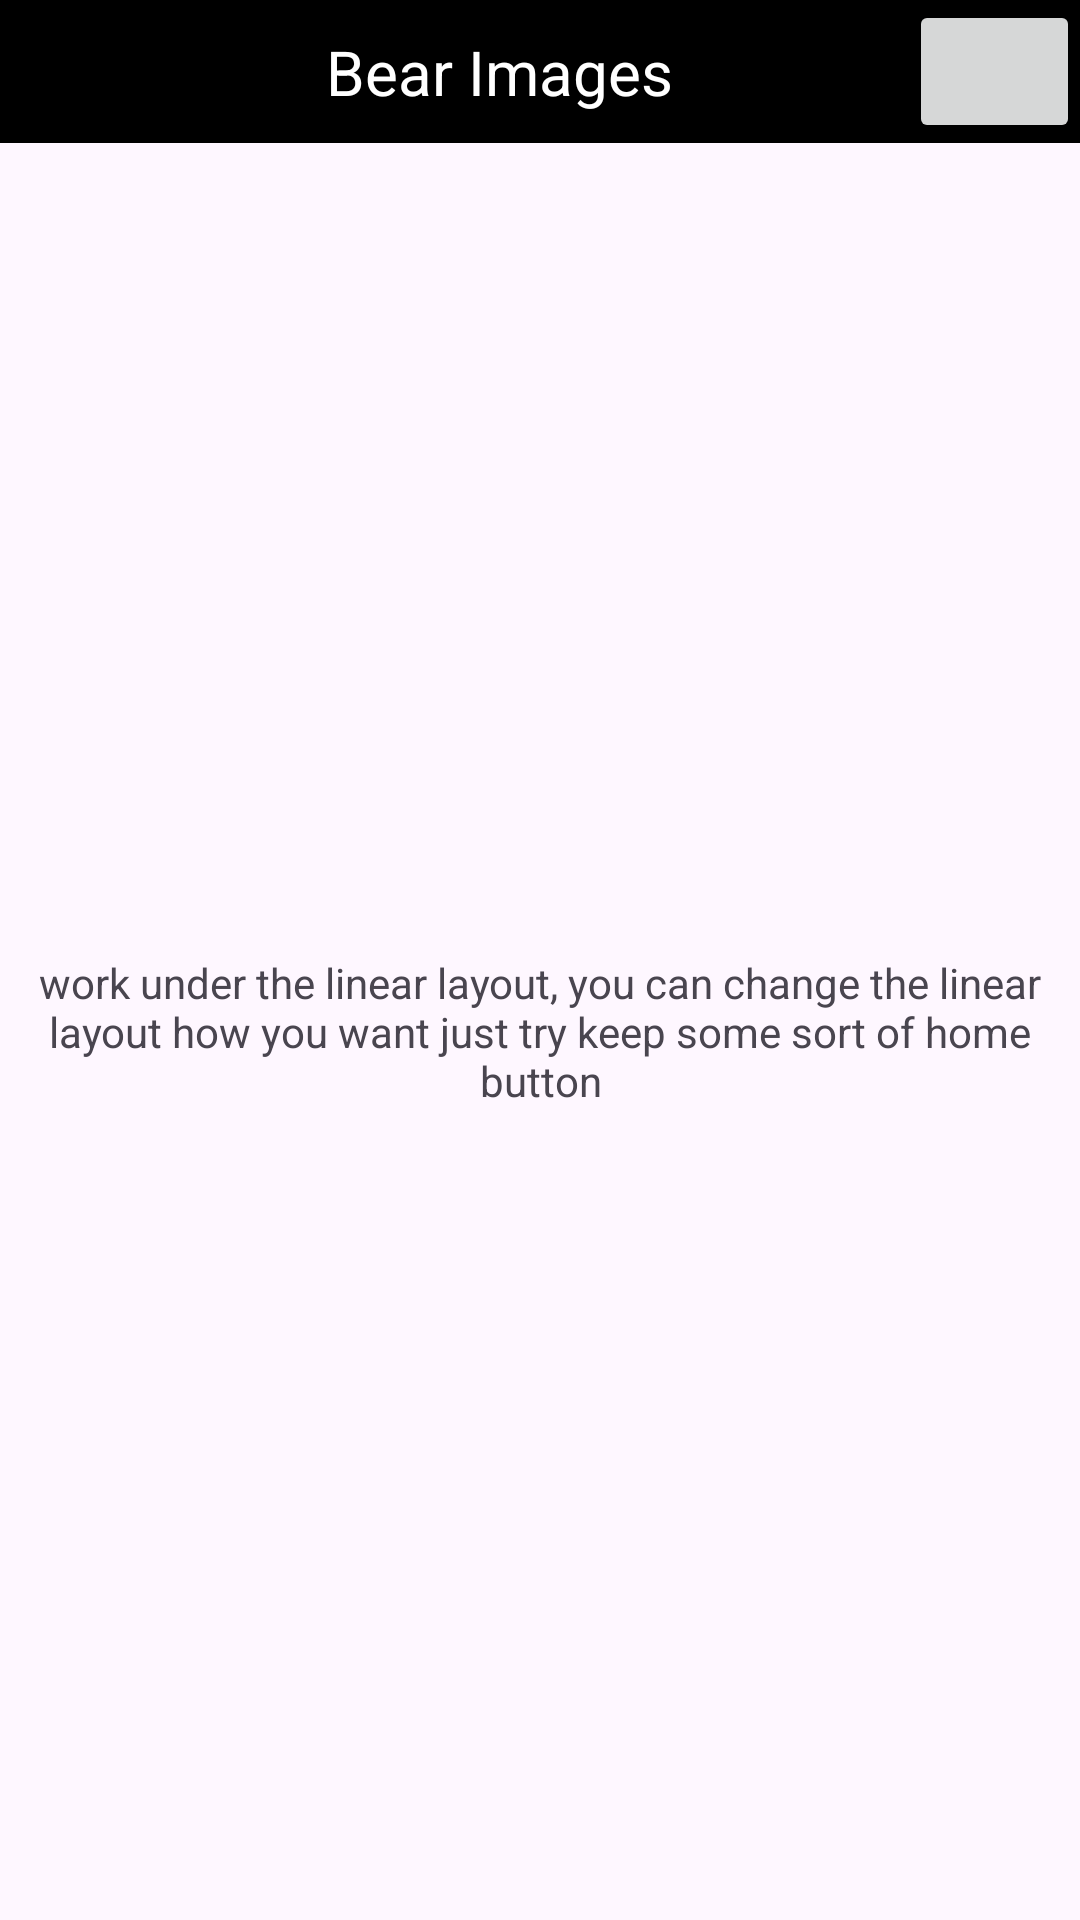

Reconstruct the res/layout file that produces this screen, plus the resources it refers to.
<!-- AndroidManifest.xml: application theme Theme.MobileFinalProject -->
<!-- res/layout/activity_bear_image.xml -->
<?xml version="1.0" encoding="utf-8"?>
<androidx.constraintlayout.widget.ConstraintLayout xmlns:android="http://schemas.android.com/apk/res/android"
    xmlns:app="http://schemas.android.com/apk/res-auto"
    xmlns:tools="http://schemas.android.com/tools"
    android:layout_width="match_parent"
    android:layout_height="match_parent"
    tools:context=".BearImage">

    <LinearLayout
        android:id="@+id/topBar"
        android:layout_width="match_parent"
        android:layout_height="wrap_content"
        android:orientation="horizontal"
        android:background="@color/black"
        app:layout_constraintTop_toTopOf="parent">

        <TextView
            android:layout_width="0dp"
            android:layout_height="wrap_content"
            android:layout_marginTop="10dp"
            android:text="Bear Images"
            android:textSize="10pt"
            android:gravity="center"
            android:layout_weight="1"
            android:textColor="@color/white"
            app:layout_constraintBottom_toBottomOf="parent"
            app:layout_constraintEnd_toEndOf="parent"
            app:layout_constraintStart_toStartOf="parent"
            app:layout_constraintTop_toTopOf="parent"
            android:layout_marginBottom="10dp"
            android:layout_marginLeft="30dp"
            />

        <ImageButton
            android:id="@+id/imgButton"
            android:layout_width="57dp"
            android:layout_height="match_parent"
            android:src="@drawable/home_icon"
            />
    </LinearLayout>

    <TextView
        android:layout_width="wrap_content"
        android:layout_height="wrap_content"
        app:layout_constraintBottom_toBottomOf="parent"
        app:layout_constraintEnd_toEndOf="parent"
        app:layout_constraintStart_toStartOf="parent"
        android:text="work under the linear layout, you can change the linear layout how you want just try keep some sort of home button"
        android:gravity="center"
        app:layout_constraintTop_toBottomOf="@+id/topBar" />

</androidx.constraintlayout.widget.ConstraintLayout>
<!-- resources referenced by this layout -->
<resources>
  <color name="black">#FF000000</color>
  <color name="white">#FFFFFFFF</color>
  <style name="Theme.MobileFinalProject" parent="Base.Theme.MobileFinalProject" />
  <style name="Base.Theme.MobileFinalProject" parent="Theme.Material3.DayNight.NoActionBar">
          
          
      </style>
</resources>
